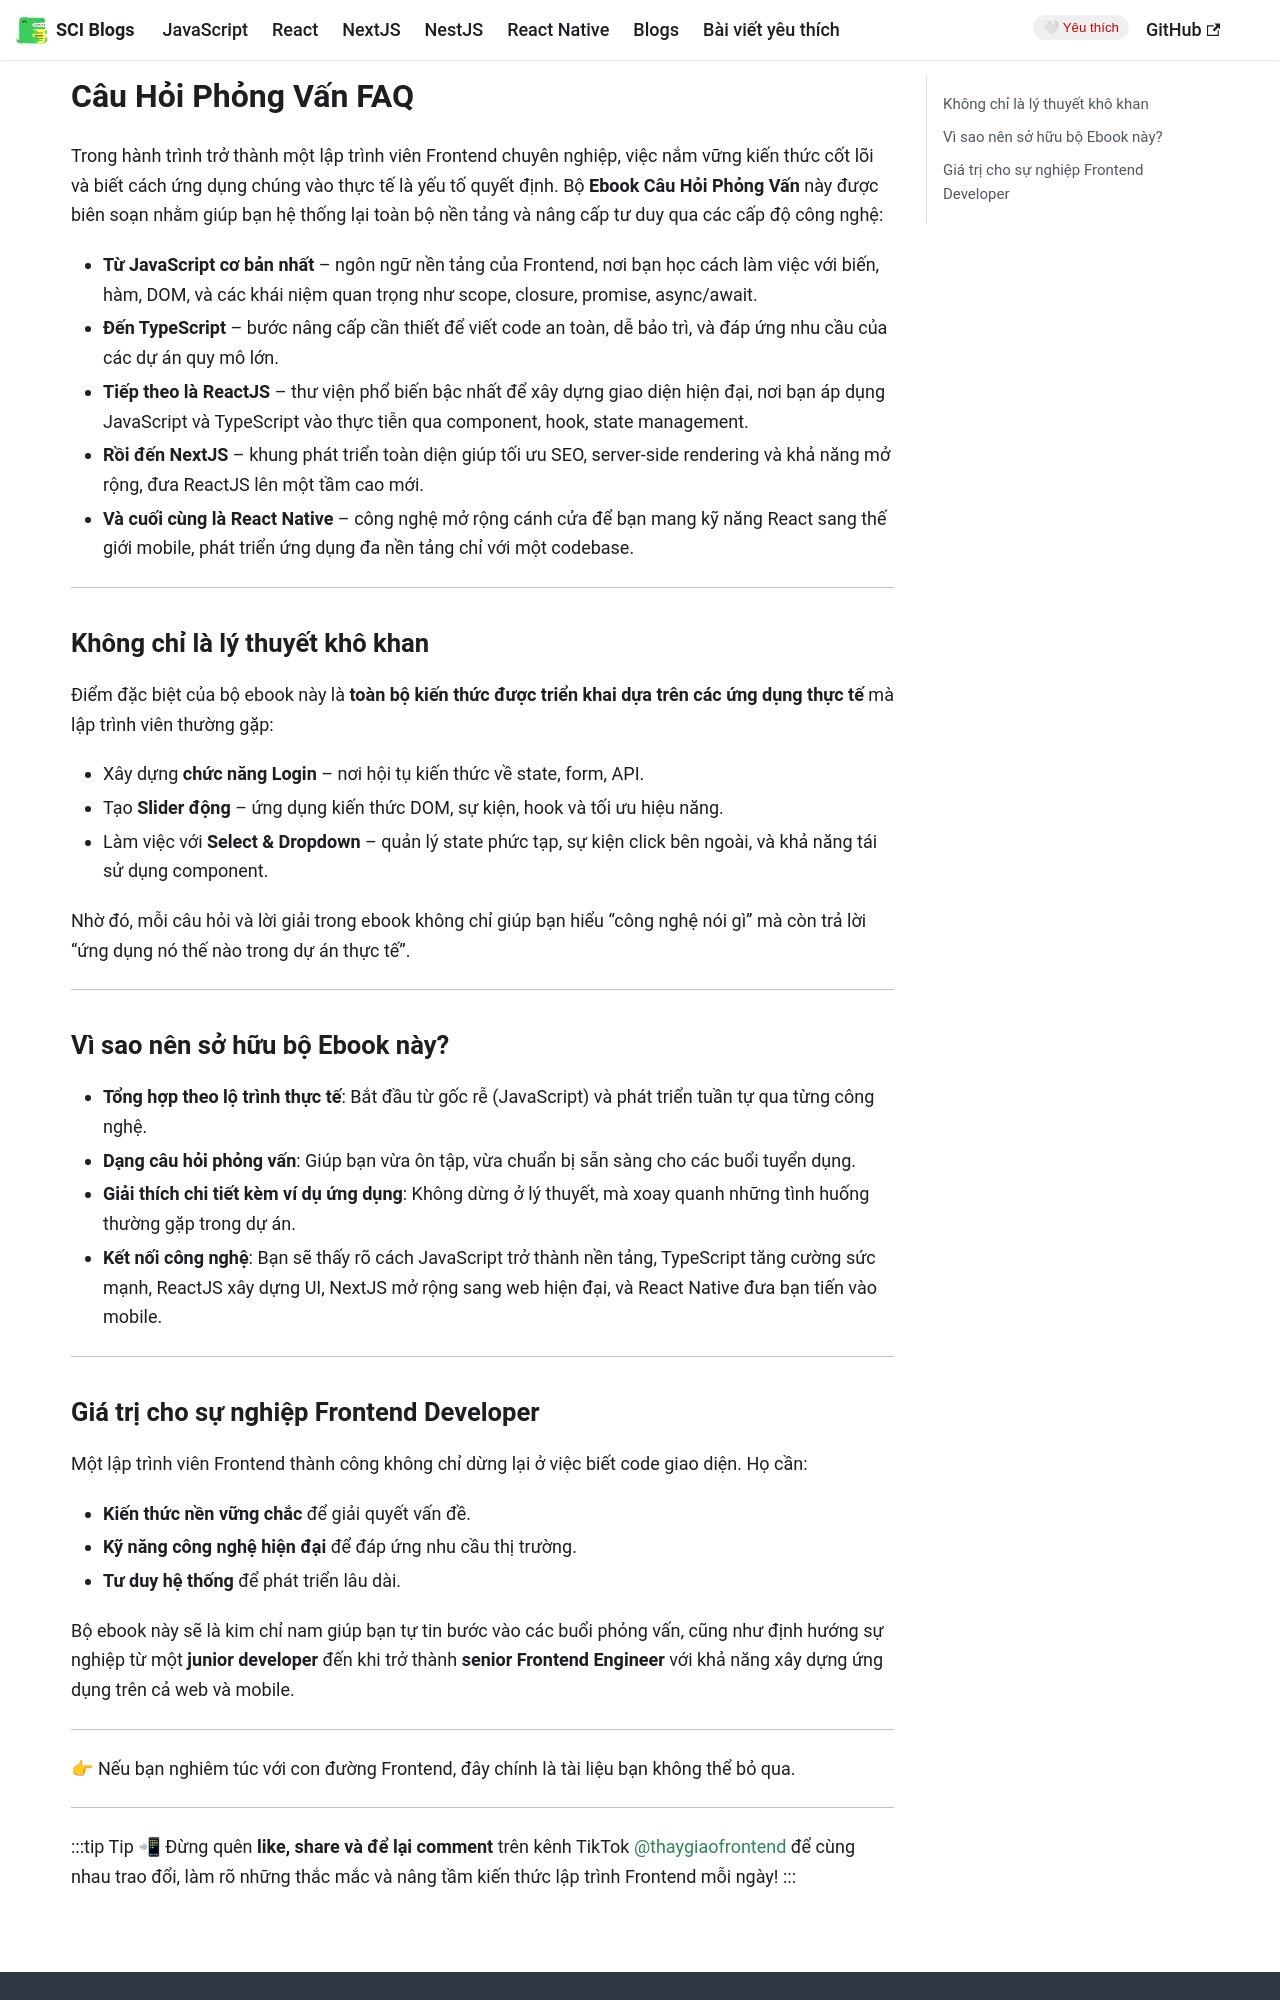

repository: huudinh/blogs · page: docs/intro/index.html · generator: docusaurus

---
sidebar_position: 1
---

# Câu Hỏi Phỏng Vấn FAQ

Trong hành trình trở thành một lập trình viên Frontend chuyên nghiệp, việc nắm vững kiến thức cốt lõi và biết cách ứng dụng chúng vào thực tế là yếu tố quyết định. Bộ **Ebook Câu Hỏi Phỏng Vấn** này được biên soạn nhằm giúp bạn hệ thống lại toàn bộ nền tảng và nâng cấp tư duy qua các cấp độ công nghệ:

* **Từ JavaScript cơ bản nhất** – ngôn ngữ nền tảng của Frontend, nơi bạn học cách làm việc với biến, hàm, DOM, và các khái niệm quan trọng như scope, closure, promise, async/await.
* **Đến TypeScript** – bước nâng cấp cần thiết để viết code an toàn, dễ bảo trì, và đáp ứng nhu cầu của các dự án quy mô lớn.
* **Tiếp theo là ReactJS** – thư viện phổ biến bậc nhất để xây dựng giao diện hiện đại, nơi bạn áp dụng JavaScript và TypeScript vào thực tiễn qua component, hook, state management.
* **Rồi đến NextJS** – khung phát triển toàn diện giúp tối ưu SEO, server-side rendering và khả năng mở rộng, đưa ReactJS lên một tầm cao mới.
* **Và cuối cùng là React Native** – công nghệ mở rộng cánh cửa để bạn mang kỹ năng React sang thế giới mobile, phát triển ứng dụng đa nền tảng chỉ với một codebase.

---

## Không chỉ là lý thuyết khô khan

Điểm đặc biệt của bộ ebook này là **toàn bộ kiến thức được triển khai dựa trên các ứng dụng thực tế** mà lập trình viên thường gặp:

* Xây dựng **chức năng Login** – nơi hội tụ kiến thức về state, form, API.
* Tạo **Slider động** – ứng dụng kiến thức DOM, sự kiện, hook và tối ưu hiệu năng.
* Làm việc với **Select & Dropdown** – quản lý state phức tạp, sự kiện click bên ngoài, và khả năng tái sử dụng component.

Nhờ đó, mỗi câu hỏi và lời giải trong ebook không chỉ giúp bạn hiểu “công nghệ nói gì” mà còn trả lời “ứng dụng nó thế nào trong dự án thực tế”.

---

## Vì sao nên sở hữu bộ Ebook này?

* **Tổng hợp theo lộ trình thực tế**: Bắt đầu từ gốc rễ (JavaScript) và phát triển tuần tự qua từng công nghệ.
* **Dạng câu hỏi phỏng vấn**: Giúp bạn vừa ôn tập, vừa chuẩn bị sẵn sàng cho các buổi tuyển dụng.
* **Giải thích chi tiết kèm ví dụ ứng dụng**: Không dừng ở lý thuyết, mà xoay quanh những tình huống thường gặp trong dự án.
* **Kết nối công nghệ**: Bạn sẽ thấy rõ cách JavaScript trở thành nền tảng, TypeScript tăng cường sức mạnh, ReactJS xây dựng UI, NextJS mở rộng sang web hiện đại, và React Native đưa bạn tiến vào mobile.

---
